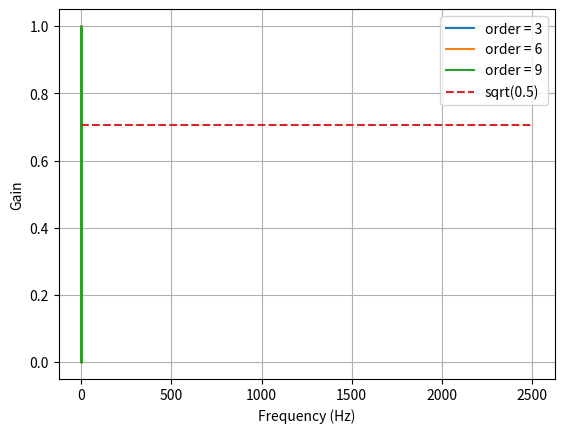
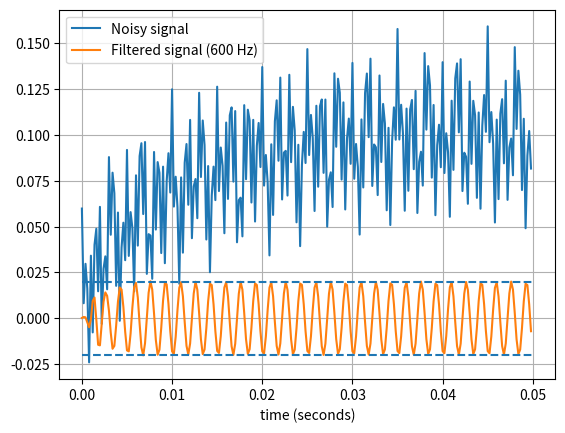

Source code (Python) for these figures, in order:
from scipy.signal import butter, sosfilt, sosfreqz
import matplotlib.pyplot as plt
import numpy as np


def butter_bandpass(lowcut, highcut, fs, order):
    """Butterworth Bandpass Filter Creator, returns a bandpass filter

    Keyword arguments:
        lowcut -- lower bound of the filter -1 for no lower bound  (lowpass)
        highcut -- higher bound of the filter -1 for no upper bound (highpass)
        fs -- frequency of recorded data
        order -- the order of the filter
    """

    nyq = 0.5 * fs
    low = lowcut / nyq
    high = highcut / nyq
    if lowcut == -1:
        sos = butter(order, high, analog=False, btype='low', output='sos')
    elif highcut == -1:
        sos = butter(order, low, analog=False, btype='high', output='sos')
    else:
        sos = butter(order, [low, high], analog=False, btype='band', output='sos')
    return sos


def butter_bandpass_filter(data, fs, lowcut=-1, highcut=-1, order=6):
    """Applies a butterworth filter to a channel of data and returns the filtered data

    Keyword arguments:
        data -- single channel of data for filtering
        fs -- frequency of recording
        lowcut -- lower bound for filter defaults to -1 meaning no lower bound
        highcut -- higher bound for filter defaults to -1 meaning no higher bound
        order -- the order of the filter
    """
    sos = butter_bandpass(lowcut, highcut, fs, order)
    y = sosfilt(sos, data)
    return y


def filter_waterfall(some_data, fs, lowcut=-1, highcut=-1, order=6):
    """Applies a Butterworth filter to a full 2D TDMS np array

    Keyword arguments:
        some_data -- TDMS np array
        fs -- frequency of recording
        lowcut -- lower bound for filter defaults to -1 meaning no lower bound
        highcut -- higher bound for filter defaults to -1 meaning no higher bound
        order -- the order of the filter
    """
    filtered_data = np.empty(some_data.shape, type(some_data[0, 0]))

    for samp_num in range(0, len(some_data[0])):
        # print(samp_num)
        time_sample = some_data.transpose()[samp_num, :]

        filtered_signal = butter_bandpass_filter(time_sample, lowcut=lowcut, highcut=highcut, fs=fs, order=order)

        for i, point in enumerate(filtered_signal):
            filtered_data[i, samp_num] = point

    return filtered_data


if __name__ == "__main__":
    # Sample rate and desired cutoff frequencies (in Hz).
    fs = 5000
    lowcut = 500
    highcut = 1250

    # Plot the frequency response for a few different orders.
    plt.figure(1)
    plt.clf()
    for order in [3, 6, 9]:
        sos = butter_bandpass(lowcut, highcut, fs, order=order)
        w, h = sosfreqz(sos, worN=2000)
        plt.plot(w, abs(h), label="order = %d" % order)

    plt.plot([0, 0.5 * fs], [np.sqrt(0.5), np.sqrt(0.5)],
             '--', label='sqrt(0.5)')
    plt.xlabel('Frequency (Hz)')
    plt.ylabel('Gain')
    plt.grid(True)
    plt.legend(loc='best')

    # Filter a noisy signal.
    T = 0.05
    nsamples = T * fs
    t = np.arange(0, nsamples) / fs
    a = 0.02
    f0 = 600.0
    x = 0.1 * np.sin(2 * np.pi * 1.2 * np.sqrt(t))
    x += 0.01 * np.cos(2 * np.pi * 312 * t + 0.1)
    x += a * np.cos(2 * np.pi * f0 * t + .11)
    x += 0.03 * np.cos(2 * np.pi * 2000 * t)
    plt.figure(2)
    plt.clf()
    plt.plot(t, x, label='Noisy signal')

    y = butter_bandpass_filter(x, lowcut=lowcut, highcut=highcut, fs=fs, order=6)
    plt.plot(t, y, label='Filtered signal (%g Hz)' % f0)
    plt.xlabel('time (seconds)')
    plt.hlines([-a, a], 0, T, linestyles='--')
    plt.grid(True)
    plt.axis('tight')
    plt.legend(loc='upper left')

    plt.show()
